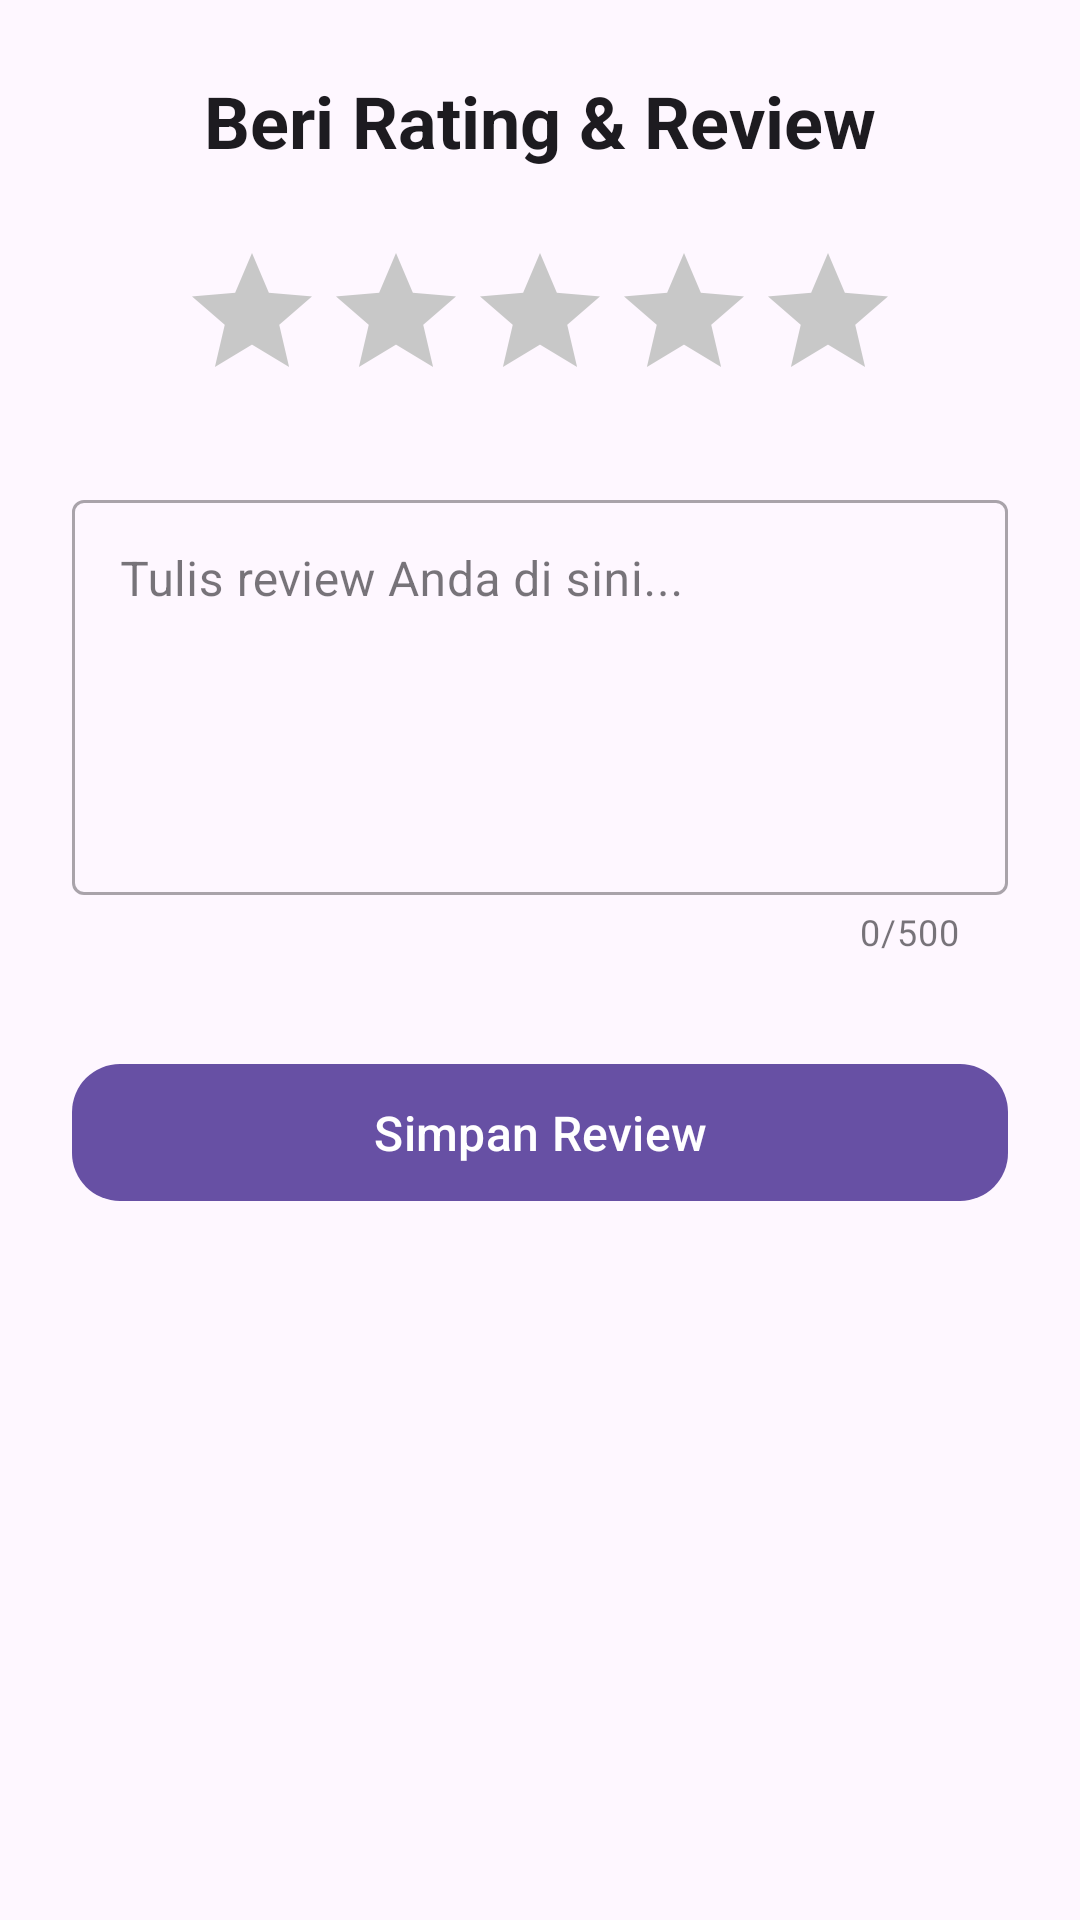

Layout XML and referenced resources for this Android screen:
<!-- AndroidManifest.xml: application theme Theme.Weiverbook -->
<!-- res/layout/activity_add_review.xml -->
<?xml version="1.0" encoding="utf-8"?>
<androidx.constraintlayout.widget.ConstraintLayout xmlns:android="http://schemas.android.com/apk/res/android"
    xmlns:app="http://schemas.android.com/apk/res-auto"
    xmlns:tools="http://schemas.android.com/tools"
    android:layout_width="match_parent"
    android:layout_height="match_parent"
    android:padding="24dp">

    <TextView
        android:id="@+id/tv_title_rating"
        android:layout_width="wrap_content"
        android:layout_height="wrap_content"
        android:text="Beri Rating &amp; Review"
        android:textSize="24sp"
        android:textStyle="bold"
        android:textColor="?android:attr/textColorPrimary"
        app:layout_constraintTop_toTopOf="parent"
        app:layout_constraintStart_toStartOf="parent"
        app:layout_constraintEnd_toEndOf="parent" />

    <RatingBar
        android:id="@+id/rb_book_rating"
        android:layout_width="wrap_content"
        android:layout_height="wrap_content"
        android:layout_marginTop="24dp"
        android:numStars="5"
        android:stepSize="0.5"
        android:theme="@style/Widget.AppCompat.RatingBar"
        android:progressTint="@color/star_yellow"
        android:secondaryProgressTint="@color/star_yellow"
        android:progressBackgroundTint="@color/star_background_tint"
        app:layout_constraintTop_toBottomOf="@id/tv_title_rating"
        app:layout_constraintStart_toStartOf="parent"
        app:layout_constraintEnd_toEndOf="parent" />

    <com.google.android.material.textfield.TextInputLayout
        android:id="@+id/til_review_text"
        style="@style/Widget.MaterialComponents.TextInputLayout.OutlinedBox"
        android:layout_width="0dp"
        android:layout_height="wrap_content"
        android:layout_marginTop="24dp"
        android:hint="Tulis review Anda di sini..."
        app:counterEnabled="true"
        app:counterMaxLength="500"
        app:layout_constraintTop_toBottomOf="@id/rb_book_rating"
        app:layout_constraintStart_toStartOf="parent"
        app:layout_constraintEnd_toEndOf="parent">

        <com.google.android.material.textfield.TextInputEditText
            android:id="@+id/et_review_text"
            android:layout_width="match_parent"
            android:layout_height="wrap_content"
            android:inputType="textMultiLine|textCapSentences"
            android:minLines="5"
            android:gravity="top"
            android:maxLength="500"/>

    </com.google.android.material.textfield.TextInputLayout>

    <com.google.android.material.button.MaterialButton
        android:id="@+id/btn_save_review"
        android:layout_width="0dp"
        android:layout_height="wrap_content"
        android:layout_marginTop="32dp"
        android:paddingTop="12dp"
        android:paddingBottom="12dp"
        android:text="Simpan Review"
        android:textSize="16sp"
        app:cornerRadius="16dp"
        app:layout_constraintTop_toBottomOf="@id/til_review_text"
        app:layout_constraintStart_toStartOf="parent"
        app:layout_constraintEnd_toEndOf="parent" />

</androidx.constraintlayout.widget.ConstraintLayout>
<!-- resources referenced by this layout -->
<resources>
  <color name="star_background_tint">#C8C8C8</color>
  <color name="star_yellow">#FFC107</color>
  <style name="Theme.Weiverbook" parent="Base.Theme.Weiverbook" />
  <style name="Base.Theme.Weiverbook" parent="Theme.Material3.DayNight.NoActionBar">
      </style>
</resources>
